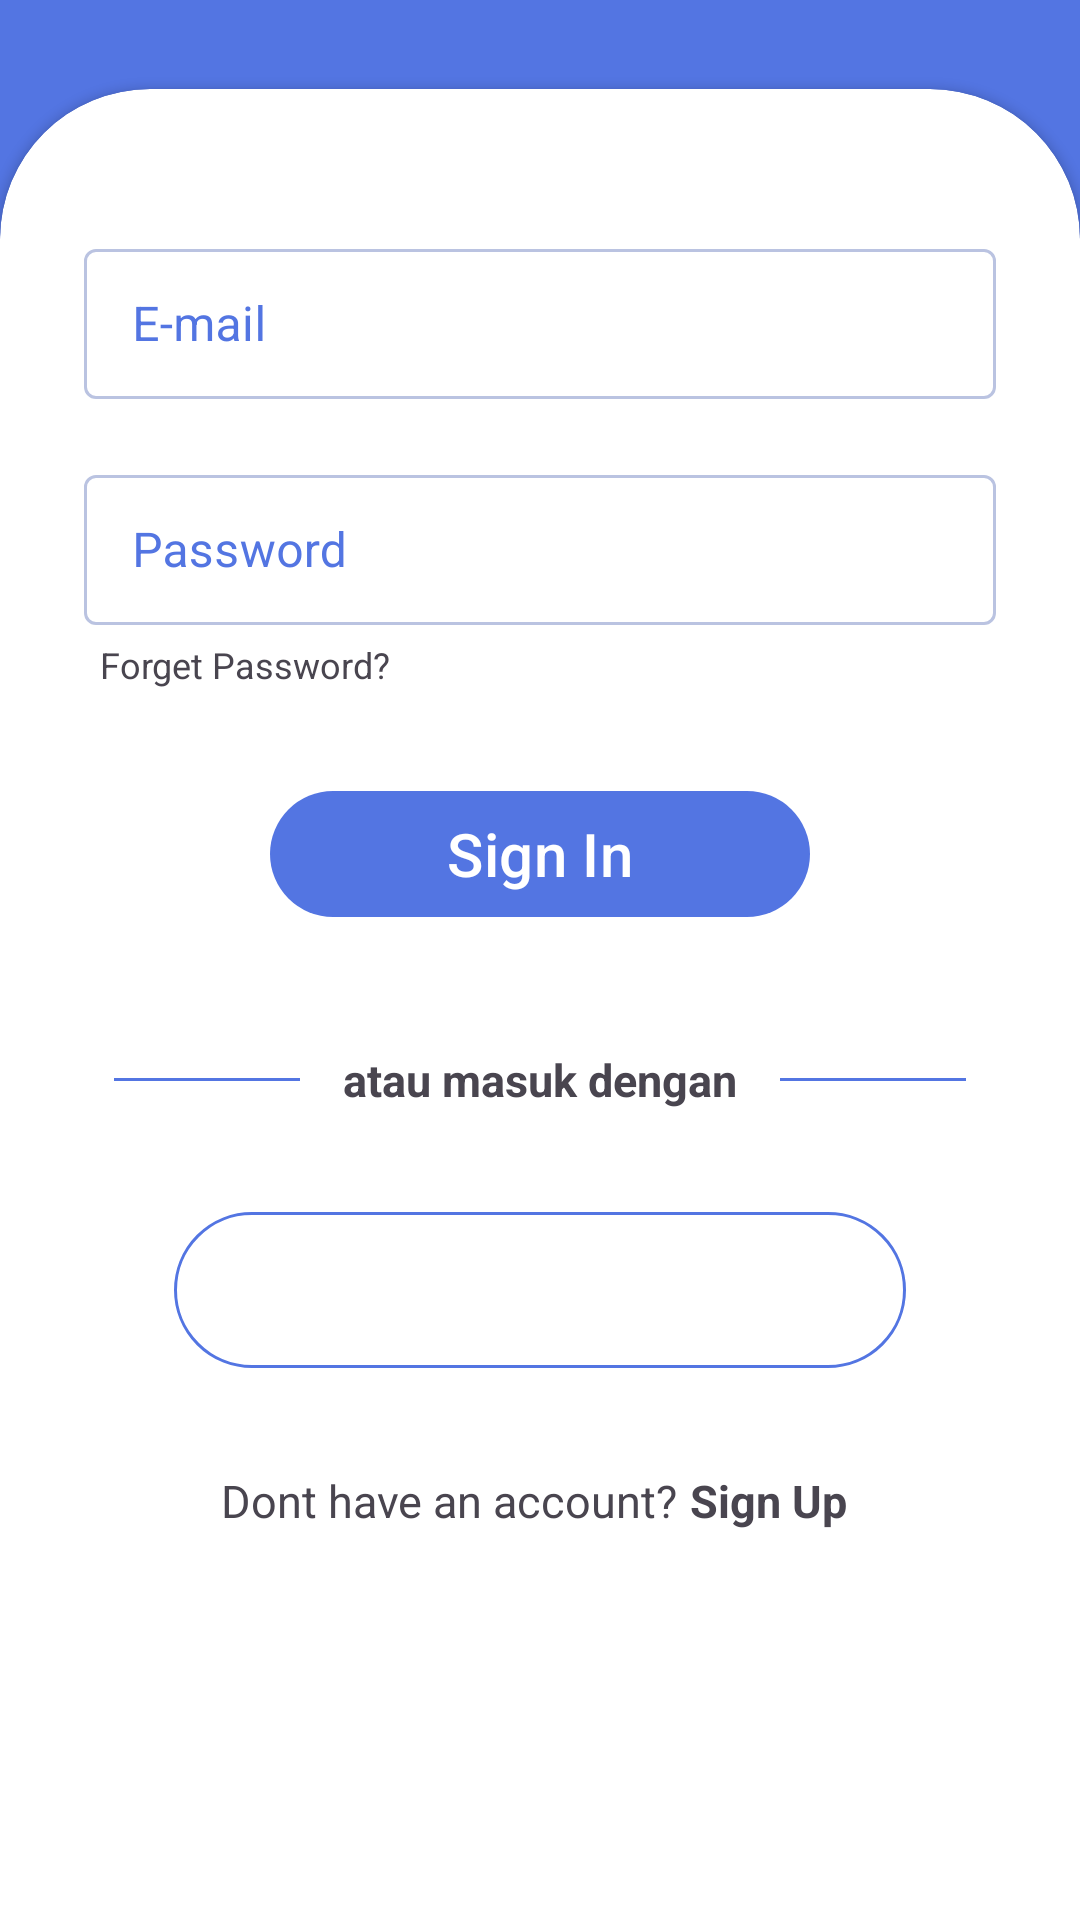

Layout XML and referenced resources for this Android screen:
<!-- AndroidManifest.xml: application theme Theme.Massive_LesUng -->
<!-- res/layout/activity_signin.xml -->
<?xml version="1.0" encoding="utf-8"?>
<RelativeLayout xmlns:android="http://schemas.android.com/apk/res/android"
    xmlns:app="http://schemas.android.com/apk/res-auto"
    xmlns:tools="http://schemas.android.com/tools"
    android:layout_width="match_parent"
    android:layout_height="match_parent"
    android:background="@color/primary"
    tools:context=".SigninActivity">

    
    <LinearLayout
        android:layout_width="360dp"
        android:layout_height="50dp"
        android:orientation="horizontal"
        android:padding="3dp"
        android:layout_marginLeft="25dp"
        android:layout_marginRight="25dp"
        android:layout_marginTop="35dp"
        android:background="@drawable/button_signin_signup"
        >

        
        <com.google.android.material.button.MaterialButton
            android:layout_width="177dp"
            android:layout_height="60dp"
            android:layout_gravity="center"
            android:paddingTop="5dp"
            android:backgroundTint="@color/primary"
            android:text="Sign In"
            android:textColor="@color/white"
            android:textStyle="bold"
            android:textSize="20sp"
            app:cornerRadius="50dp" />
        
        <com.google.android.material.button.MaterialButton
            android:layout_width="177dp"
            android:layout_height="60dp"
            android:layout_gravity="center"
            android:paddingTop="5dp"
            android:backgroundTint="#00000000"
            android:text="Sign Up"
            android:textColor="#616C8F"
            android:textStyle="bold"
            android:textSize="20sp"
            app:cornerRadius="50dp" />
    </LinearLayout>


    <androidx.cardview.widget.CardView
        android:id="@+id/card_view"
        android:layout_width="match_parent"
        android:layout_height="660dp"
        android:layout_alignParentBottom="true"
        app:cardCornerRadius="50dp"
        android:layout_marginBottom="-50dp">
        
        <LinearLayout
            android:layout_width="match_parent"
            android:layout_height="wrap_content"
            android:orientation="vertical"
            android:padding="28dp">

            
            <View
                android:layout_width="wrap_content"
                android:layout_height="20dp" />
            <com.google.android.material.textfield.TextInputLayout
                style="@style/Widget.MaterialComponents.TextInputLayout.OutlinedBox"
                android:layout_width="match_parent"
                android:layout_height="wrap_content"
                android:hint="E-mail"
                android:textColorHint="@color/primary"
                app:boxStrokeColor="@color/primary"
                app:boxStrokeWidth="1dp">
                <com.google.android.material.textfield.TextInputEditText
                    android:id="@+id/edt_email"
                    android:layout_width="match_parent"
                    android:layout_height="50dp"
                    android:inputType="textEmailAddress"/>
            </com.google.android.material.textfield.TextInputLayout>

            
            <View
                android:layout_width="wrap_content"
                android:layout_height="20dp" />
            <com.google.android.material.textfield.TextInputLayout
                style="@style/Widget.MaterialComponents.TextInputLayout.OutlinedBox"
                android:layout_width="match_parent"
                android:layout_height="wrap_content"
                android:hint="Password"
                android:textColorHint="@color/primary"
                app:boxStrokeColor="@color/primary"
                app:boxStrokeWidth="1dp">
                <com.google.android.material.textfield.TextInputEditText
                    android:id="@+id/edt_pass"
                    android:layout_width="match_parent"
                    android:layout_height="50dp"
                    android:inputType="textPassword"/>
            </com.google.android.material.textfield.TextInputLayout>

            <TextView
                android:id="@+id/forget"
                android:layout_width="wrap_content"
                android:layout_height="wrap_content"
                android:gravity="center"
                android:layout_marginTop="5dp"
                android:layout_marginLeft="5dp"
                android:textSize="12sp"
                android:text="Forget Password?"
                />
            <View
                android:layout_width="wrap_content"
                android:layout_height="30dp"/>

            <com.google.android.material.button.MaterialButton
                android:id="@+id/btn_login"
                android:layout_width="180dp"
                android:layout_height="50dp"
                android:layout_gravity="center"
                android:textSize="20sp"
                android:text="Sign In"
                app:cornerRadius="60dp"
                />

            <View
                android:layout_width="wrap_content"
                android:layout_height="30dp"/>

            <LinearLayout
                android:layout_width="match_parent"
                android:layout_height="wrap_content"
                android:padding="10dp"
                android:gravity="center">

                <View
                    android:layout_width="90dp"
                    android:layout_height="1dp"
                    android:background="@color/primary"/>

                <TextView
                    android:layout_width="160dp"
                    android:layout_height="wrap_content"
                    android:gravity="center"
                    android:textSize="15sp"
                    android:textStyle="bold"
                    android:text="atau masuk dengan"

                    />
                <View
                    android:layout_width="90dp"
                    android:layout_height="1dp"
                    android:background="@color/primary"/>

            </LinearLayout>

            <View
                android:layout_width="wrap_content"
                android:layout_height="20dp"/>

            <RelativeLayout
                android:layout_width="match_parent"
                android:layout_height="wrap_content"
                >

                <com.google.android.material.button.MaterialButton
                    android:layout_width="match_parent"
                    android:layout_height="60dp"
                    android:paddingTop="8dp"
                    android:layout_marginLeft="30dp"
                    android:layout_marginRight="30dp"
                    app:cornerRadius="50dp"
                    android:backgroundTint="@color/white"
                    app:strokeColor="@color/primary"
                    app:strokeWidth="1dp"
                    android:drawableTop="@drawable/google_icon">


                </com.google.android.material.button.MaterialButton>
            </RelativeLayout>

            <View
                android:layout_width="wrap_content"
                android:layout_height="20dp"/>

            <LinearLayout
                android:layout_width="match_parent"
                android:layout_height="wrap_content"
                android:padding="10dp"
                android:gravity="center">

                <TextView
                    android:layout_width="wrap_content"
                    android:layout_height="wrap_content"
                    android:gravity="center"
                    android:textSize="15sp"
                    android:text="Dont have an account?"/>

                <TextView
                    android:id="@+id/signup"
                    android:layout_width="60dp"
                    android:layout_height="wrap_content"
                    android:gravity="center"
                    android:textSize="15sp"
                    android:textStyle="bold"
                    android:text="Sign Up"
                    />
            </LinearLayout>

            <View
                android:layout_width="wrap_content"
                android:layout_height="40dp"/>

        </LinearLayout>

    </androidx.cardview.widget.CardView>
    


</RelativeLayout>
<!-- resources referenced by this layout -->
<resources>
  <color name="primary">#5375E2</color>
  <color name="white">#FFFFFFFF</color>
  <!-- drawable button_signin_signup (drawable) -->
  <?xml version="1.0" encoding="utf-8"?>
  <selector xmlns:android="http://schemas.android.com/apk/res/android">
      <item>
          <shape android:shape="rectangle">
              <solid android:color="#CAD4F5"></solid>
              <corners android:radius="23dp"></corners>
          </shape>
      </item>
  </selector>
  <style name="Theme.Massive_LesUng" parent="Base.Theme.Massive_LesUng" />
  <style name="Base.Theme.Massive_LesUng" parent="Theme.Material3.DayNight.NoActionBar">
          
          <item name="colorPrimary">@color/primary</item>
          <item name="colorPrimaryVariant">@color/primary</item>
          <item name="colorOnPrimary">@color/white</item>
          
  
          
          <item name="colorSecondary">@color/secondary</item>
          <item name="colorSecondaryVariant">@color/secondary</item>
          <item name="colorOnSecondary">@color/black</item>
  
          
          <item name="android:statusBarColor">@color/primary</item>
      </style>
  <color name="secondary">#BCC4E3</color>
  <color name="black">#FF000000</color>
</resources>
